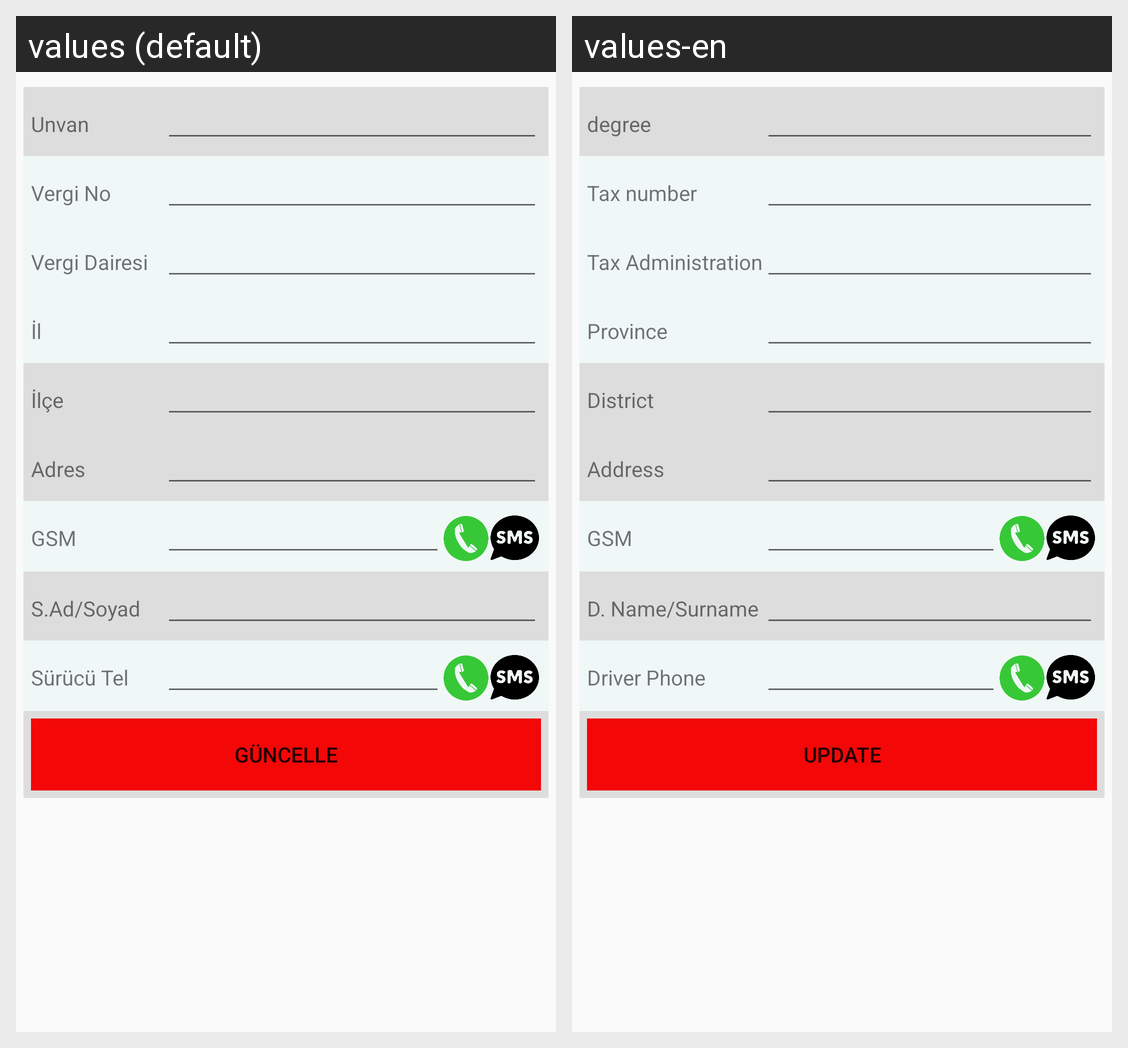

Locale-by-locale string values for the Android screen shown in this grid:
Android screen res/layout/fragment_arac_sahibi.xml rendered under 2 locales, left to right: values (default), values-en. Device: Nexus 5 (rendered at 1080×1920; each locale shown at half size, 540×960, under a caption strip naming it); theme Theme.PratikHasar.
Strings drawn on this screen, with the default value and each locale's value (text and hints the layout hard-codes, and strings that could not be matched under every locale, appear in the picture but are not listed):

unvan
  values: Unvan
  values-en: degree

vergino
  values: Vergi No
  values-en: Tax number

vergidairesi
  values: Vergi Dairesi
  values-en: Tax Administration

il
  values: İl
  values-en: Province

ilce
  values: İlçe
  values-en: District

adres
  values: Adres
  values-en: Address

tel
  values: GSM
  values-en: GSM

sad_soyad
  values: S.Ad/Soyad
  values-en: D. Name/Surname

stc
  values: Sürücü Tel
  values-en: Driver Phone

guncelle
  values: GÜNCELLE
  values-en: UPDATE
